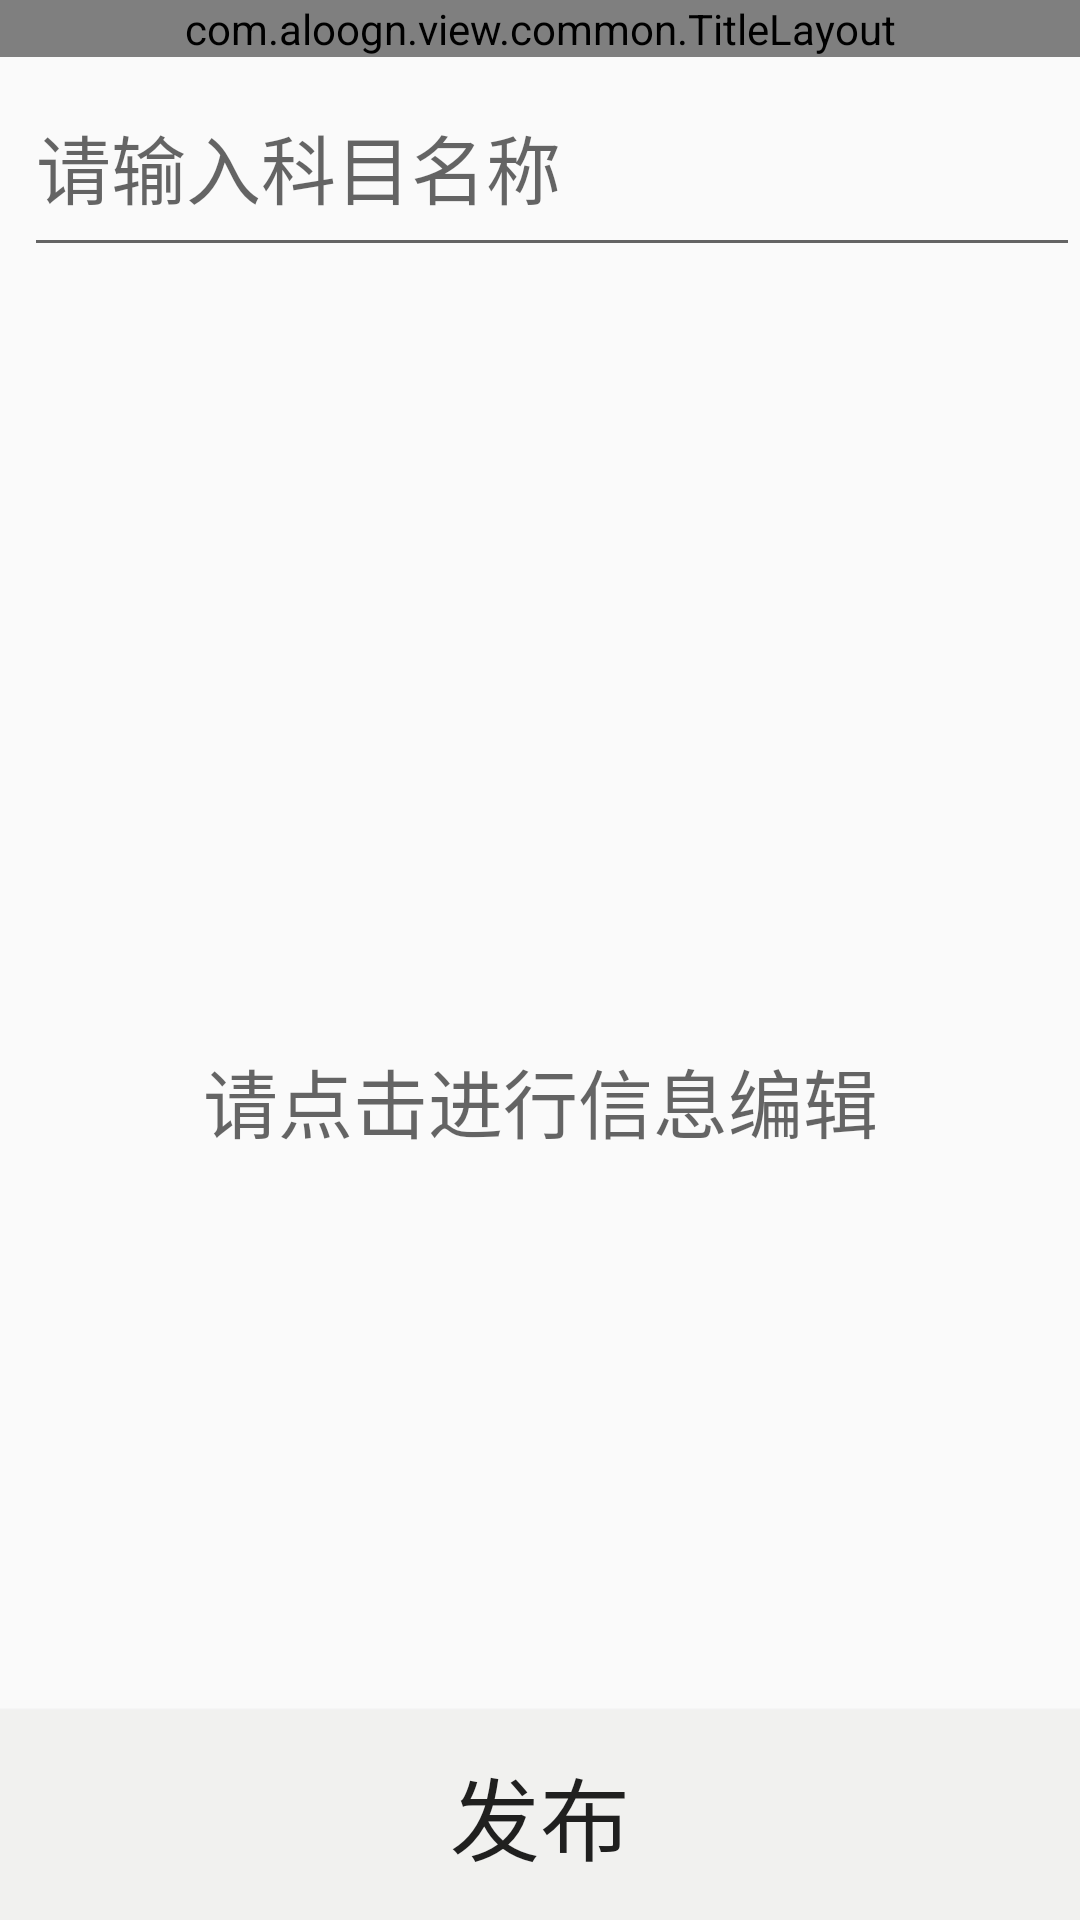

Android layout source for this screen:
<!-- AndroidManifest.xml: application theme AppTheme -->
<!-- res/layout/activity_homework_school.xml -->
<?xml version="1.0" encoding="utf-8"?>
<RelativeLayout xmlns:android="http://schemas.android.com/apk/res/android"
    xmlns:app="http://schemas.android.com/apk/res-auto"
    xmlns:tools="http://schemas.android.com/tools"
    android:layout_width="match_parent"
    android:layout_height="match_parent"
    tools:context="com.aloogn.view.HomeworkSchoolActivity">

    <com.aloogn.view.common.TitleLayout
        android:id="@+id/ManualBinding_title"
        android:layout_width="match_parent"
        android:layout_height="wrap_content"
        android:layout_alignParentTop="true">
    </com.aloogn.view.common.TitleLayout>

    <LinearLayout
        android:id="@+id/homeworkFamily_ll"
        android:layout_width="match_parent"
        android:layout_height="match_parent"
        android:orientation="vertical"
        android:layout_below="@id/ManualBinding_title"
        android:layout_above="@id/schoolNoticeRelease_btn">

        <EditText
            android:id="@+id/homeworkSchool_subjectName"
            android:layout_width="match_parent"
            android:layout_height="70dp"
            android:gravity="center_vertical"
            android:layout_marginLeft="8dp"
            android:textSize="25sp"
            android:textColor="@color/black"
            android:hint="请输入科目名称"
            android:layout_marginBottom="5dp"/>

        <EditText
            android:id="@+id/homeworkSchool_homework"
            android:layout_width="match_parent"
            android:layout_height="match_parent"
            android:hint="请点击进行信息编辑"
            android:gravity="center"
            android:textSize="25sp"
            android:background="@null"/>
    </LinearLayout>

    <Button
        android:id="@+id/homeworkSchoolRelease_btn"
        android:layout_width="match_parent"
        android:layout_height="70dp"
        android:layout_gravity="center"
        android:text="发布"
        android:textSize="30sp"
        android:background="@color/bg"
        android:layout_alignParentBottom="true"/>

</RelativeLayout>
<!-- resources referenced by this layout -->
<resources>
  <color name="bg">#f1f1ef</color>
  <color name="black">#0b0b0b</color>
  <style name="AppTheme" parent="Theme.AppCompat.Light.NoActionBar">
          
          <item name="colorPrimary">@color/colorPrimary</item>
          <item name="colorPrimaryDark">@color/colorPrimaryDark</item>
          <item name="colorAccent">@color/colorAccent</item>
      </style>
  <color name="colorPrimary">#3F51B5</color>
  <color name="colorPrimaryDark">#303F9F</color>
  <color name="colorAccent">#FF4081</color>
</resources>
